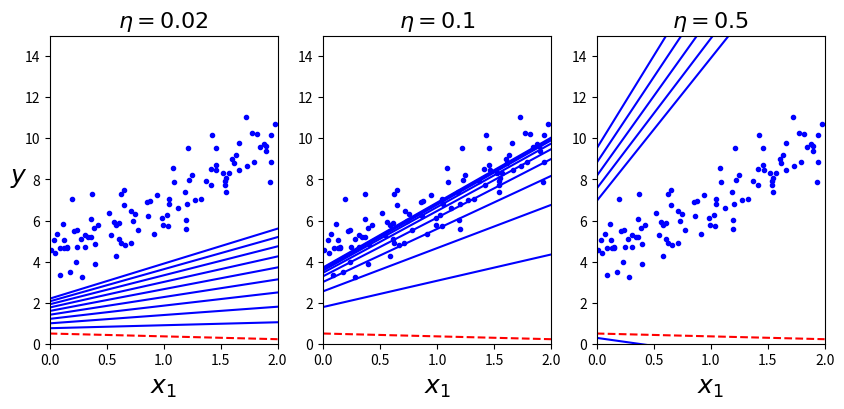

Source code (Python):
import numpy as np
import matplotlib.pyplot as plt

np.random.seed(42)

X = 2*np.random.rand(100, 1)
y = 4+3*X+np.random.randn(100, 1)

X_b = np.c_[np.ones((100, 1)), X]

X_new = np.array(([0], [2]))
X_new_b = np.c_[np.ones((2, 1)), X_new]

theta_path_bgd = []

def plot_gradient_descent(theta, eta, theta_path=None):
    m = len(X_b)
    plt.plot(X, y, "b.")
    n_iterations = 1000
    for iteration in range(n_iterations):
        if iteration < 10:
            y_predict = X_new_b.dot(theta)
            style = "b-" if iteration > 0 else "r--"
            plt.plot(X_new, y_predict, style)
        gradients = 2/m * X_b.T.dot(X_b.dot(theta) - y)
        theta = theta - eta * gradients
        if theta_path is not None:
            theta_path.append(theta)
    plt.xlabel("$x_1$", fontsize=18)
    plt.axis([0, 2, 0, 15])
    plt.title(r"$\eta = {}$".format(eta), fontsize=16)

np.random.seed(42)
theta = np.random.randn(2, 1)  # random initialization

plt.figure(figsize=(10, 4))
plt.subplot(131)
plot_gradient_descent(theta, eta=0.02)
plt.ylabel("$y$", rotation=0, fontsize=18)
plt.subplot(132)
plot_gradient_descent(theta, eta=0.1, theta_path=theta_path_bgd)
plt.subplot(133)
plot_gradient_descent(theta, eta=0.5)
plt.show()
